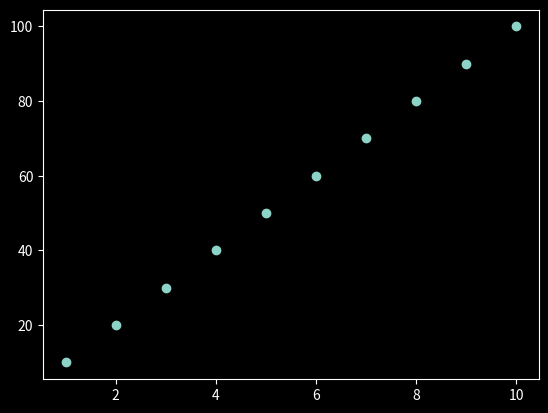

The matplotlib source for this figure:
#import modules 
import matplotlib.pyplot as plt 
import numpy as np 
import pandas as pd 

#style 
plt.style.use("dark_background")

#Defining the data 
rollno = [1, 2, 3, 4, 5, 6, 7, 8, 9, 10]
marks  = [10,20, 30, 40, 50, 60, 70, 80, 90, 100]

#Implementing Basic Scatter plot
plt.scatter(rollno, marks)
plt.show()
